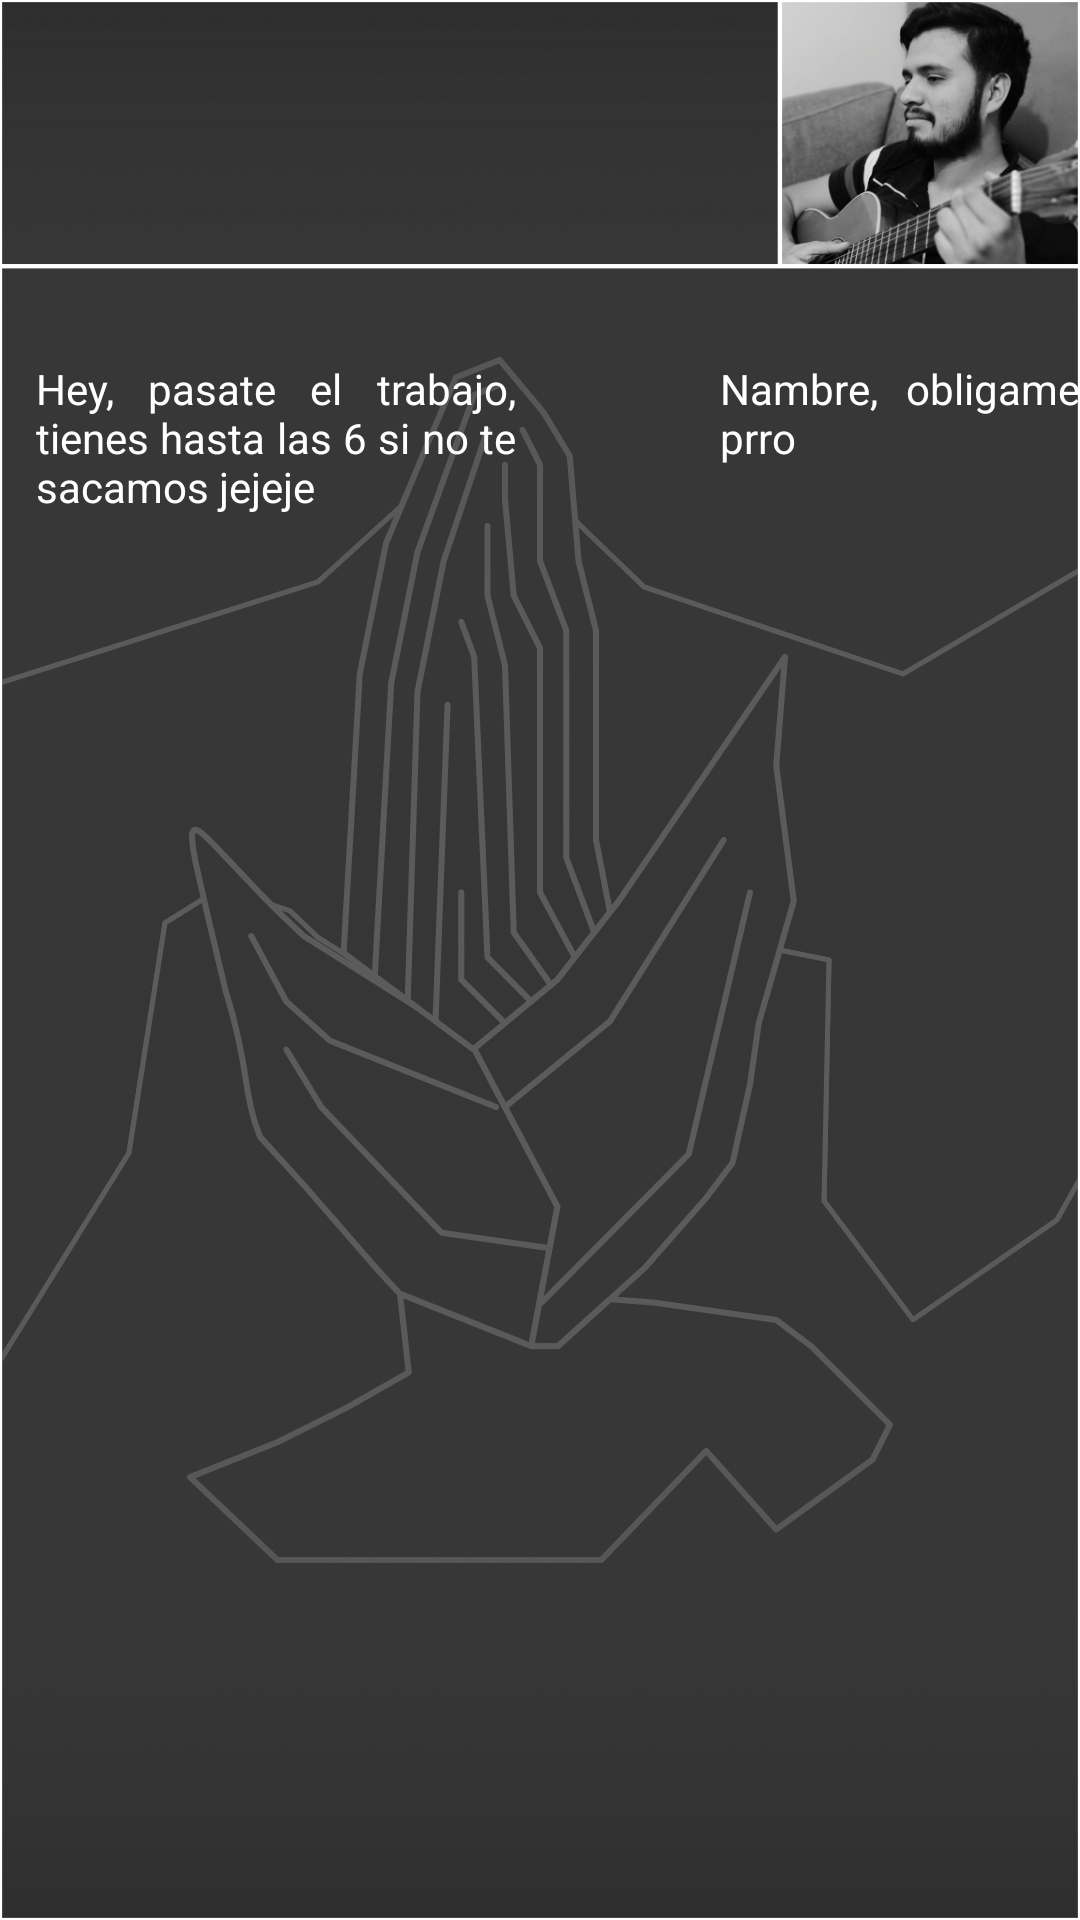

Reconstruct the res/layout file that produces this screen, plus the resources it refers to.
<!-- AndroidManifest.xml: application theme Splash -->
<!-- res/layout/fragment_message_lemuel.xml -->
<RelativeLayout xmlns:android="http://schemas.android.com/apk/res/android"
    xmlns:tools="http://schemas.android.com/tools"
    android:layout_width="match_parent"
    android:layout_height="match_parent">

    <ImageView
        android:id="@+id/imageView"
        android:layout_width="match_parent"
        android:layout_height="match_parent"
        android:layout_alignParentStart="true"
        android:layout_alignParentTop="true"
        android:src="@drawable/messages_lemuel_bg" />

    <TextView
        android:id="@+id/Name"
        android:layout_width="wrap_content"
        android:layout_height="wrap_content"
        android:layout_alignParentStart="true"
        android:layout_alignParentBottom="true"
        android:layout_marginStart="11dp"
        android:layout_marginBottom="675dp"
        android:text="@string/Name_Lemuel"
        android:textColor="#FFFFFF"
        android:textSize="34sp" />

    <TextView
        android:id="@+id/Status"
        android:layout_width="wrap_content"
        android:layout_height="wrap_content"
        android:layout_alignParentStart="true"
        android:layout_alignParentBottom="true"
        android:layout_marginStart="11dp"
        android:layout_marginBottom="637dp"
        android:text="@string/Status_Lemuel"
        android:textColor="#FFFFFF"
        android:textSize="20sp" />

    <TextView
        android:id="@+id/Text"
        android:layout_width="160dp"
        android:layout_height="590dp"
        android:layout_alignParentStart="true"
        android:layout_alignParentTop="true"
        android:layout_marginStart="12dp"
        android:layout_marginTop="120dp"
        android:justificationMode="inter_word"
        android:text="@string/Text_Lemuel"
        android:textAlignment="viewStart"
        android:textColor="#FFFFFF" />

    <TextView
        android:id="@+id/Text2"
        android:layout_width="160dp"
        android:layout_height="590dp"
        android:layout_alignParentStart="true"
        android:layout_alignParentTop="true"
        android:layout_marginStart="240dp"
        android:layout_marginTop="120dp"
        android:justificationMode="inter_word"
        android:text="@string/Text_Lemuel_Me"
        android:textAlignment="viewStart"
        android:textColor="#FFFFFF" />

</RelativeLayout>
<!-- resources referenced by this layout -->
<resources>
  <!-- drawable messages_lemuel_bg: png bitmap (drawable, 345227 bytes) -->
  <string name="Name_Lemuel">Lemuel</string>
  <string name="Status_Lemuel">En Linea</string>
  <string name="Text_Lemuel">Hey, pasate el trabajo, tienes hasta las 6 si no te sacamos jejeje</string>
  <string name="Text_Lemuel_Me">
  
  
  
  Nambre, obligame prro</string>
  <style name="Splash" parent="Theme.MaterialComponents.NoActionBar">
          <item name="android:windowBackground">@drawable/splash_screen</item>
      </style>
  <!-- drawable splash_screen (drawable) -->
  <?xml version="1.0" encoding="utf-8"?>
  <layer-list xmlns:android="http://schemas.android.com/apk/res/android"
      android:opacity="opaque">
      <item android:drawable="@color/black" />
      <item>
          <bitmap
              android:gravity="center"
              android:src="@drawable/logosplash" />
      </item>
  </layer-list>
  <color name="black">#FF000000</color>
  <!-- drawable logosplash: png bitmap (drawable, 26627 bytes) -->
</resources>
